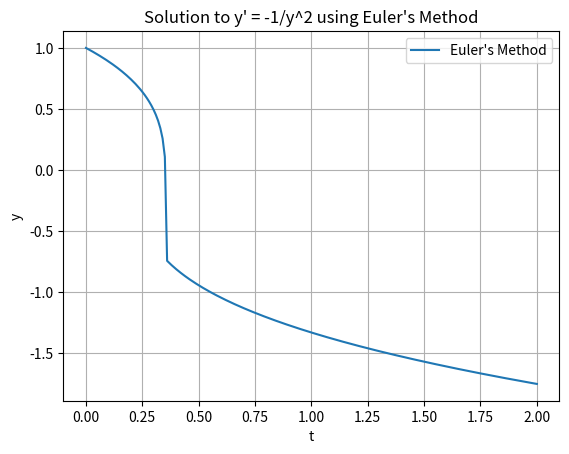

This figure's Python source:
import numpy as np
import matplotlib.pyplot as plt

def dy_dt(y):
    """Differential equation: y' = -1/y^2."""
    return -1/y**2

def euler_method(y0, t0, tf, dt):
    """Euler's method to solve the differential equation."""
    num_steps = int((tf - t0) / dt)
    t = np.linspace(t0, tf, num_steps + 1)
    y = np.zeros(num_steps + 1)
    y[0] = y0
    
    for i in range(num_steps):
        y[i + 1] = y[i] + dy_dt(y[i]) * dt

    return t, y

# Parameters
y0 = 1        # initial condition
t0 = 0        # start time
tf = 2        # end time
dt = 0.01     # time step

# Solve using Euler's method
t, y = euler_method(y0, t0, tf, dt)

# Plot the solution
plt.plot(t, y, label="Euler's Method")
plt.xlabel('t')
plt.ylabel('y')
plt.title("Solution to y' = -1/y^2 using Euler's Method")
plt.legend()
plt.grid(True)
plt.show()
